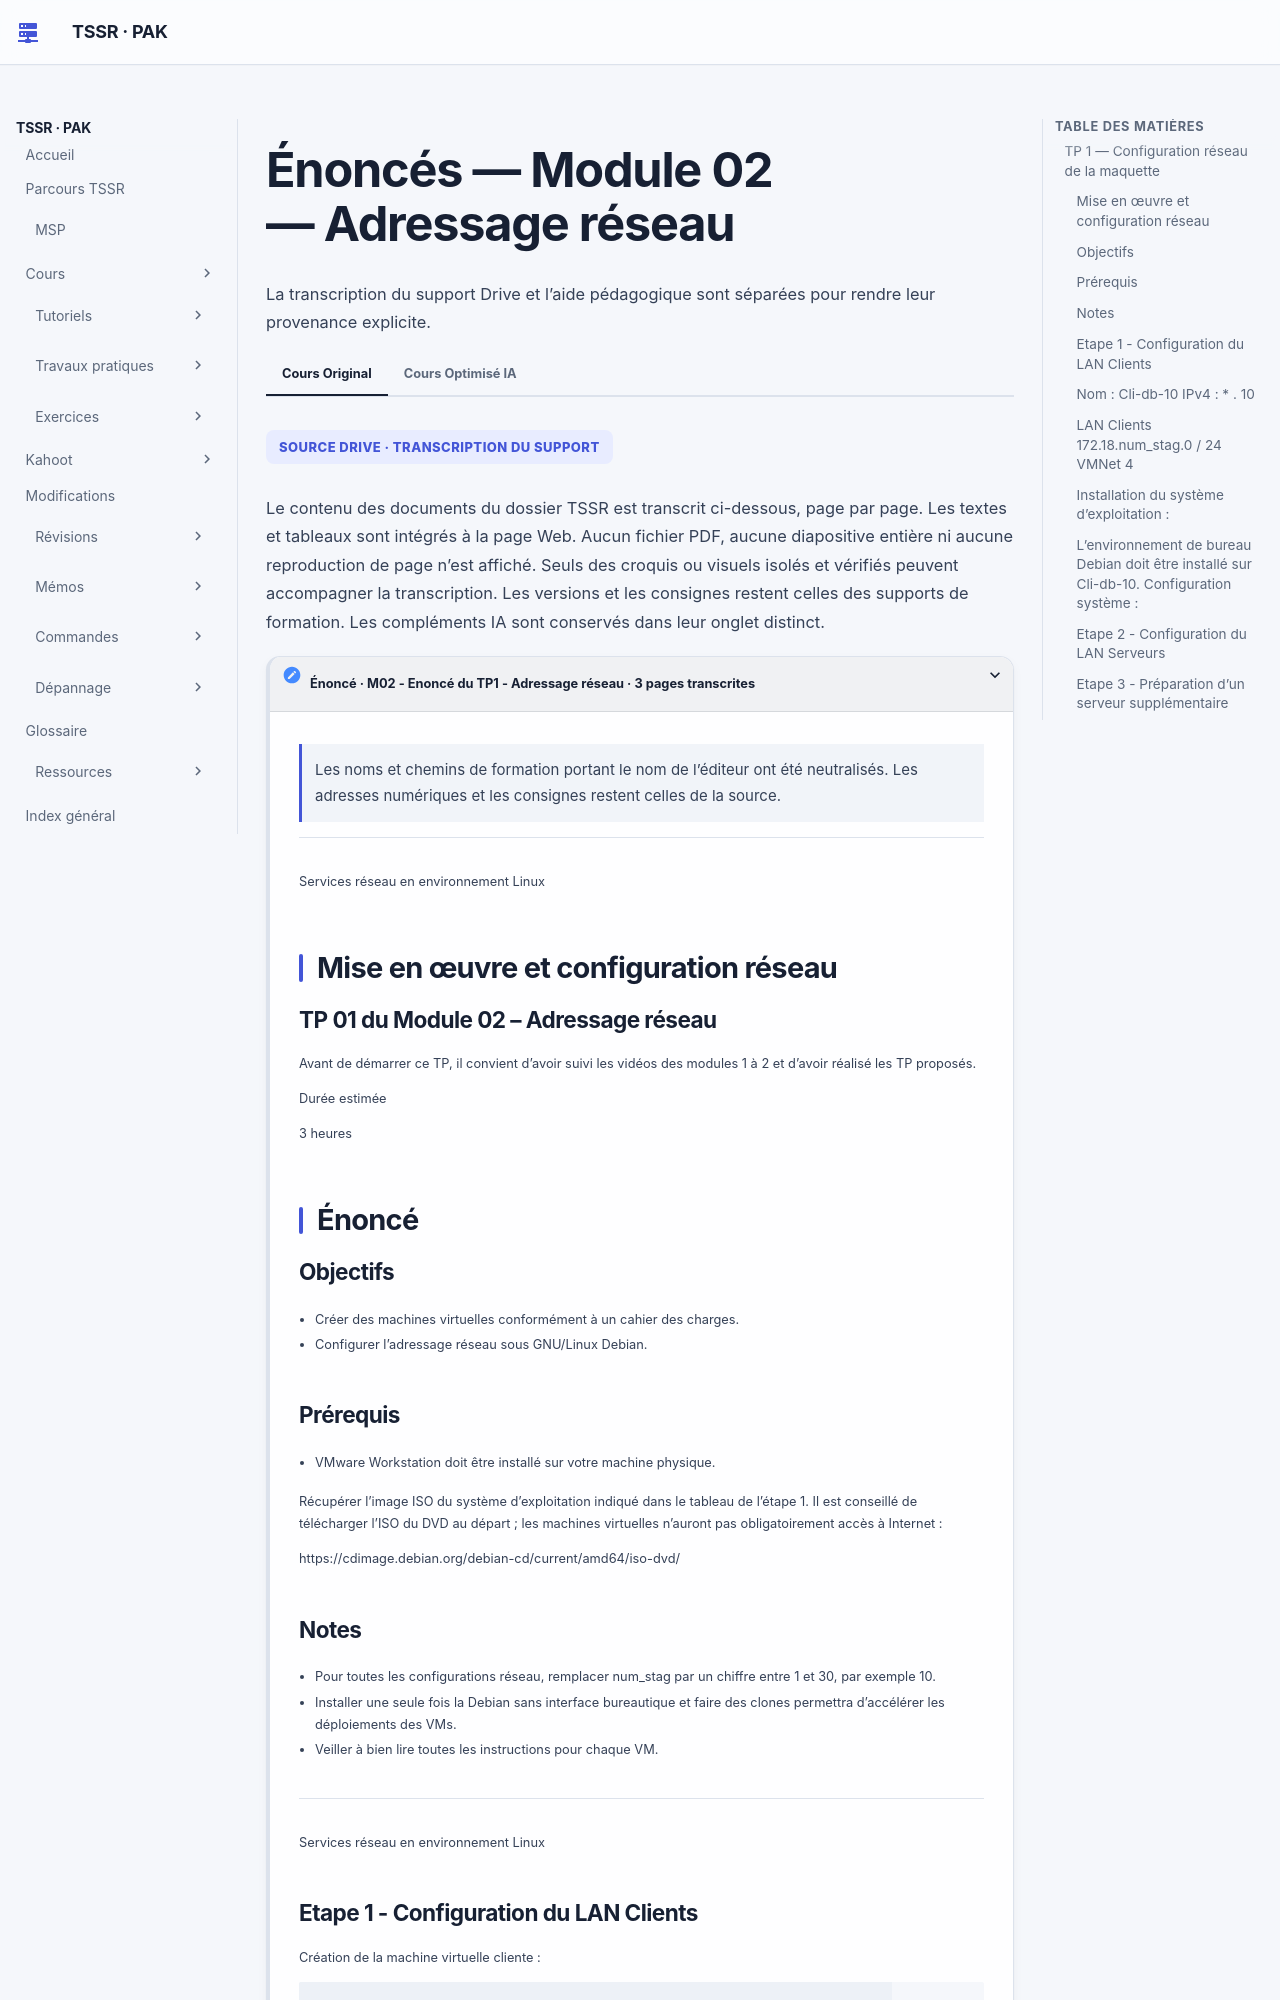

repository: sk34pk25/tssr-cours · page: tp/services-reseau-linux/module-02/enonces/index.html · generator: mkdocs

# Énoncés — Module 02 — Adressage réseau

Les consignes suivent les scénarios des sources. Les valeurs historiques et les particularités de version sont expliquées dans le cours et les corrigés.

## TP 1 — Configuration réseau de la maquette

Services réseau en environnement Linux

### Mise en œuvre et configuration réseau

Durée estimée

3 heures

### Objectifs

- Créer des machines virtuelles conformément à un cahier des charges.
- Configurer l’adressage réseau sous GNU/Linux Debian.

### Prérequis

- VMware Workstation doit être installé sur votre machine physique.

Récupérer l’image ISO du système d’exploitation indiqué dans le tableau de l’étape 1. Il est conseillé de télécharger l’ISO du DVD au départ ; les machines virtuelles n’auront pas obligatoirement accès à Internet :

https://cdimage.debian.org/debian-cd/current/amd64/iso-dvd/

### Notes

- Pour toutes les configurations réseau, remplacer num\_stag par un chiffre entre 1 et 30, par exemple 10.
- Installer une seule fois la Debian sans interface bureautique et faire des clones permettra d’accélérer les déploiements des VMs.
- Veiller à bien lire toutes les instructions pour chaque VM.

Services réseau en environnement Linux

### Etape 1 - Configuration du LAN Clients

Création de la machine virtuelle cliente :

<table><tr><th>Nom de la VM</th><th>Système d’exploitation</th><th>RAM</th><th>Réseau</th></tr><tr><td>Cli-db-10</td><td>Linux Debian 10.x 64 bits</td><td>1024 MB</td><td>Custom / VMNet4</td></tr></table>

### Nom : Cli-db-10 IPv4 : \* . 10

### LAN Clients 172.18.num\_stag.0 / 24 VMNet 4

### Installation du système d’exploitation :

- Installer le système d’exploitation. Ne pas configurer l’adressage réseau pendant l’installation (il sera configuré post installation).

### L’environnement de bureau Debian doit être installé sur Cli-db-10.  Configuration système  :

- Configurer l’adressage réseau IPv4 des postes en vous référant au précédent schéma.

Vous utiliserez le Network Manager pour configurer le réseau de Cli-db-10.

- Vérifier le nom du poste, le renommer au besoin.
